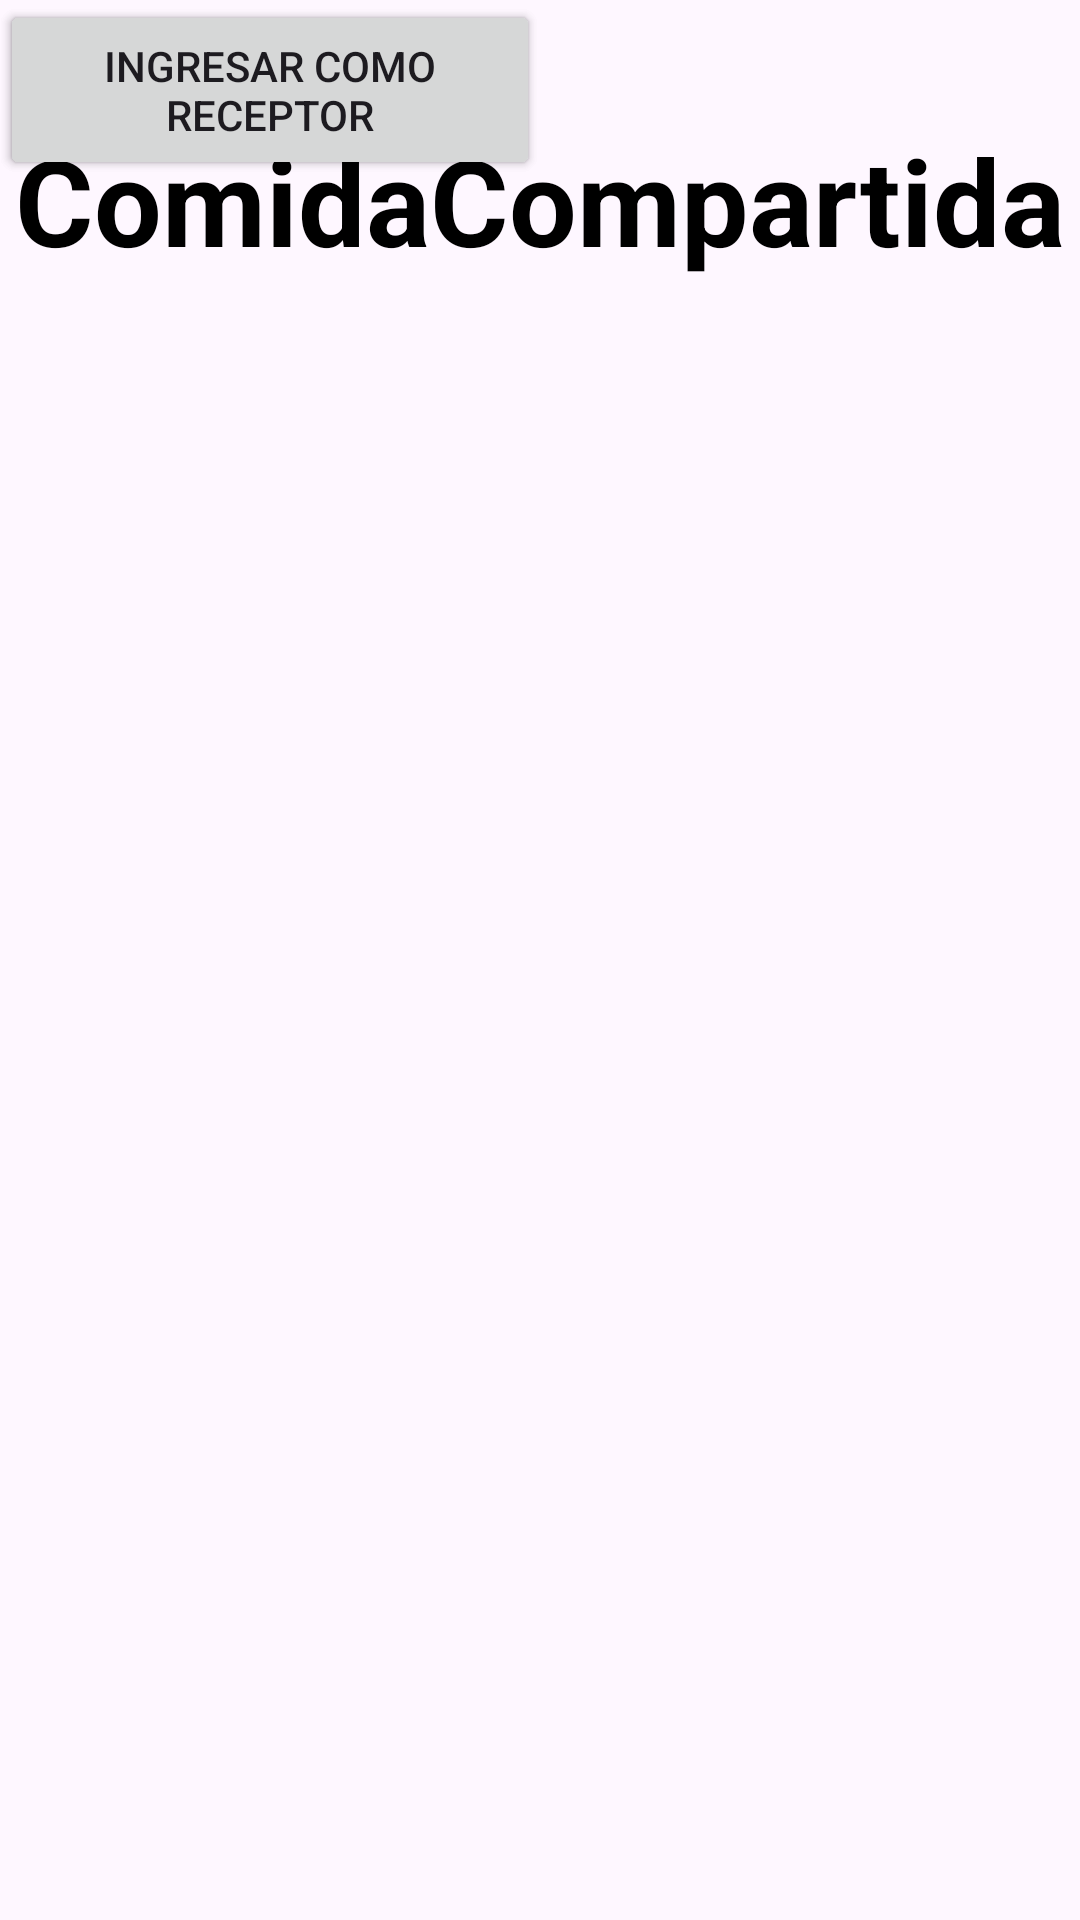

The Android layout XML behind this screen, and the referenced resources:
<!-- AndroidManifest.xml: application theme Theme.ComidaCompartida_AA -->
<!-- res/layout/activity_main.xml -->
<?xml version="1.0" encoding="utf-8"?>
<androidx.constraintlayout.widget.ConstraintLayout xmlns:android="http://schemas.android.com/apk/res/android"
    xmlns:app="http://schemas.android.com/apk/res-auto"
    xmlns:tools="http://schemas.android.com/tools"
    android:id="@+id/main"
    android:layout_width="match_parent"
    android:layout_height="match_parent"
    tools:context=".MainActivity">

    <TextView
        android:id="@+id/textView"
        android:layout_width="wrap_content"
        android:layout_height="wrap_content"
        android:layout_marginTop="40dp"
        android:text="ComidaCompartida"
        android:textColor="@color/black"
        android:textSize="40dp"
        android:textStyle="bold"
        app:layout_constraintEnd_toEndOf="parent"
        app:layout_constraintStart_toStartOf="parent"
        app:layout_constraintTop_toTopOf="parent" />

    <Button
        android:id="@+id/button"
        android:layout_width="180dp"
        android:layout_height="60dp"
        android:text="Ingresar como Donador"
        tools:layout_editor_absoluteX="127dp"
        tools:layout_editor_absoluteY="539dp" />

    <Button
        android:id="@+id/button2"
        android:layout_width="180dp"
        android:layout_height="60dp"
        android:text="Ingresar como Receptor"
        tools:layout_editor_absoluteX="127dp"
        tools:layout_editor_absoluteY="439dp" />
</androidx.constraintlayout.widget.ConstraintLayout>
<!-- resources referenced by this layout -->
<resources>
  <style name="Theme.ComidaCompartida_AA" parent="Base.Theme.ComidaCompartida_AA" />
  <style name="Base.Theme.ComidaCompartida_AA" parent="Theme.Material3.DayNight.NoActionBar">
          
          
      </style>
  <!-- not gathered from this repository: default colours our renderer supplied (Android Studio template values) -->
  <color name="black">#FF000000</color>
</resources>
